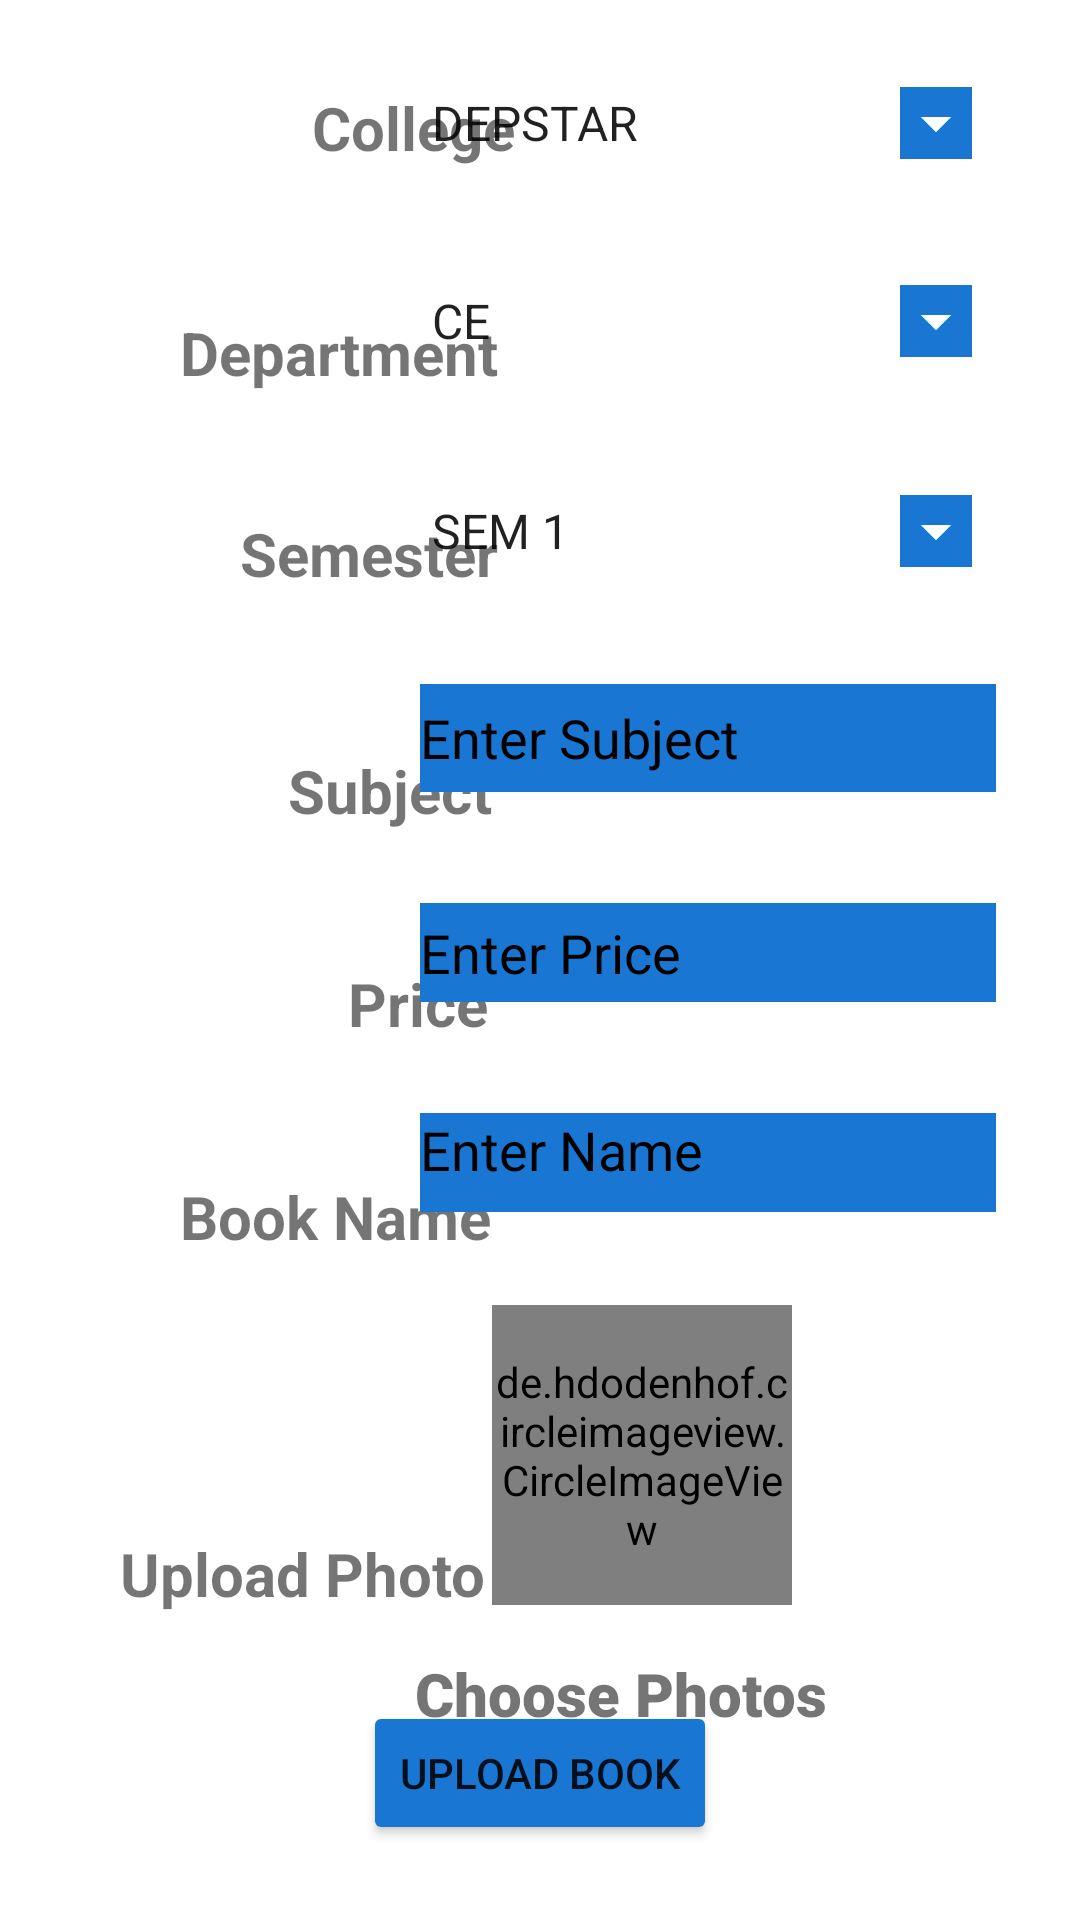

Layout XML and referenced resources for this Android screen:
<!-- AndroidManifest.xml: application theme Theme.CharusatBookStore -->
<!-- res/layout/activity_upload.xml -->
<?xml version="1.0" encoding="utf-8"?>
<androidx.constraintlayout.widget.ConstraintLayout xmlns:android="http://schemas.android.com/apk/res/android"
    xmlns:app="http://schemas.android.com/apk/res-auto"
    xmlns:tools="http://schemas.android.com/tools"
    android:layout_width="match_parent"
    android:layout_height="match_parent"
    tools:context=".upload"
    android:background="@color/white">

    <de.hdodenhof.circleimageview.CircleImageView
        android:id="@+id/book_photo"
        android:layout_width="100dp"
        android:layout_height="100dp"
        android:layout_marginTop="24dp"
        android:layout_marginEnd="96dp"
        android:src="@drawable/ic_baseline_menu_book_24"
        app:layout_constraintEnd_toEndOf="parent"
        app:layout_constraintTop_toBottomOf="@+id/descriptionetid"></de.hdodenhof.circleimageview.CircleImageView>

    <TextView
        android:id="@+id/upload_bookPhoto"
        android:layout_width="wrap_content"
        android:layout_height="wrap_content"
        android:layout_marginTop="16dp"
        android:layout_marginEnd="84dp"
        android:fontFamily="sans-serif-black"
        android:text="Choose Photos"
        android:textSize="20dp"
        android:backgroundTintMode="add"
        android:backgroundTint="@color/primaryblue"
        app:layout_constraintEnd_toEndOf="parent"
        app:layout_constraintTop_toBottomOf="@+id/book_photo" />

    <TextView
        android:id="@+id/textView2"
        android:layout_width="wrap_content"
        android:layout_height="wrap_content"
        android:layout_marginStart="104dp"
        android:layout_marginTop="29dp"
        android:text="College"
        android:textSize="20sp"
        android:textStyle="bold"
        app:layout_constraintStart_toStartOf="parent"
        app:layout_constraintTop_toTopOf="parent" />

    <Spinner
        android:id="@+id/spinner"
        android:layout_width="200dp"
        android:layout_height="50dp"
        android:layout_marginTop="16dp"
        android:backgroundTintMode="add"
        android:backgroundTint="@color/primaryblue"
        android:layout_marginEnd="24dp"
        android:entries="@array/colleges"
        app:layout_constraintEnd_toEndOf="parent"
        app:layout_constraintTop_toTopOf="parent" />

    <Spinner
        android:id="@+id/spinner2"
        android:layout_width="200dp"
        android:layout_height="50dp"
        android:layout_marginTop="16dp"
        android:backgroundTintMode="add"
        android:backgroundTint="@color/primaryblue"
        android:layout_marginEnd="24dp"
        android:entries="@array/departments"
        app:layout_constraintEnd_toEndOf="parent"
        app:layout_constraintTop_toBottomOf="@+id/spinner" />

    <TextView
        android:id="@+id/textView3"
        android:layout_width="wrap_content"
        android:layout_height="wrap_content"
        android:layout_marginStart="60dp"
        android:layout_marginTop="48dp"
        android:text="Department"
        android:textSize="20sp"
        android:textStyle="bold"
        app:layout_constraintStart_toStartOf="parent"
        app:layout_constraintTop_toBottomOf="@+id/textView2" />

    <TextView
        android:id="@+id/textView4"
        android:layout_width="wrap_content"
        android:layout_height="wrap_content"
        android:layout_marginStart="80dp"
        android:layout_marginTop="40dp"
        android:text="Semester"
        android:textSize="20sp"
        android:textStyle="bold"
        app:layout_constraintStart_toStartOf="parent"
        app:layout_constraintTop_toBottomOf="@+id/textView3" />

    <TextView
        android:id="@+id/textView5"
        android:layout_width="wrap_content"
        android:layout_height="wrap_content"
        android:layout_marginStart="96dp"
        android:layout_marginTop="52dp"
        android:text="Subject"
        android:textSize="20sp"
        android:textStyle="bold"
        app:layout_constraintStart_toStartOf="parent"
        app:layout_constraintTop_toBottomOf="@+id/textView4" />

    <TextView
        android:id="@+id/textView6"
        android:layout_width="wrap_content"
        android:layout_height="wrap_content"
        android:layout_marginStart="116dp"
        android:layout_marginTop="44dp"
        android:text="Price"
        android:textSize="20sp"
        android:textStyle="bold"
        app:layout_constraintStart_toStartOf="parent"
        app:layout_constraintTop_toBottomOf="@+id/textView5" />

    <TextView
        android:id="@+id/textView7"
        android:layout_width="wrap_content"
        android:layout_height="27dp"
        android:layout_marginStart="60dp"
        android:layout_marginTop="44dp"
        android:text="Book Name"
        android:textSize="20sp"
        android:textStyle="bold"
        app:layout_constraintStart_toStartOf="parent"
        app:layout_constraintTop_toBottomOf="@+id/textView6" />

    <Spinner
        android:id="@+id/spinner3"
        android:layout_width="200dp"
        android:layout_height="50dp"
        android:layout_marginTop="20dp"
        android:layout_marginEnd="24dp"
        android:backgroundTintMode="add"
        android:backgroundTint="@color/primaryblue"
        android:entries="@array/semesters"
        app:layout_constraintEnd_toEndOf="parent"
        app:layout_constraintTop_toBottomOf="@+id/spinner2" />

    <EditText
        android:id="@+id/subjectetid"
        android:layout_width="200dp"
        android:layout_height="53dp"
        android:layout_marginTop="16dp"
        android:layout_marginEnd="24dp"
        android:hint="Enter Subject"
        android:textColorHint="@color/black"
        android:backgroundTintMode="add"
        android:backgroundTint="@color/primaryblue"
        app:layout_constraintEnd_toEndOf="parent"
        app:layout_constraintTop_toBottomOf="@+id/spinner3" />

    <EditText
        android:id="@+id/priceetid"
        android:layout_width="200dp"
        android:layout_height="50dp"
        android:layout_marginTop="20dp"
        android:layout_marginEnd="24dp"
        android:ems="10"
        android:hint="Enter Price"
        android:inputType="number"
        android:backgroundTintMode="add"
        android:backgroundTint="@color/primaryblue"
        android:textColorHint="@color/black"
        app:layout_constraintEnd_toEndOf="parent"
        app:layout_constraintTop_toBottomOf="@+id/subjectetid" />

    <EditText
        android:id="@+id/descriptionetid"
        android:layout_width="200dp"
        android:layout_height="50dp"
        android:layout_marginTop="20dp"
        android:layout_marginEnd="24dp"
        android:ems="10"
        android:gravity="top"
        android:hint="Enter Name"
        android:backgroundTintMode="add"
        android:backgroundTint="@color/primaryblue"
        android:inputType="textPersonName"
        android:textColorHint="@color/black"
        app:layout_constraintEnd_toEndOf="parent"
        app:layout_constraintTop_toBottomOf="@+id/priceetid"
        tools:ignore="UnknownId" />

    <Button
        android:id="@+id/uploadbuttonid"
        android:layout_width="wrap_content"
        android:layout_height="wrap_content"
        android:layout_marginBottom="25dp"
        android:backgroundTint="@color/primaryblue"
        android:text="UPLOAD BOOK"
        app:layout_constraintBottom_toBottomOf="parent"
        app:layout_constraintEnd_toEndOf="parent"
        app:layout_constraintStart_toStartOf="parent"
        app:cornerRadius="24dp"
        />

    <TextView
        android:id="@+id/textView13"
        android:layout_width="wrap_content"
        android:layout_height="wrap_content"
        android:layout_marginStart="40dp"
        android:layout_marginTop="92dp"
        android:text="Upload Photo"
        android:textSize="20sp"
        android:textStyle="bold"
        app:layout_constraintStart_toStartOf="parent"
        app:layout_constraintTop_toBottomOf="@+id/textView7" />

</androidx.constraintlayout.widget.ConstraintLayout>
<!-- resources referenced by this layout -->
<resources>
  <string-array name="colleges">
          <item>DEPSTAR</item>
          <item>CSPIT</item>
          <item>I2IM</item>
          <item>RPCP</item>
          <item>CMPICA</item>
          <item>PDPIAS</item>
      </string-array>
  <string-array name="departments">
          <item>CE</item>
          <item>CSE</item>
          <item>IT</item>
          <item>EC</item>
          <item>EE</item>
          <item>MECH</item>
          <item>CIVIL</item>
          <item>BBA</item>
          <item>MBA</item>
          <item>B.Pharm</item>
          <item>M.Pharm</item>
          <item>B.Sci</item>
          <item>M.Sci</item>
          <item>BCA</item>
          <item>MCA</item>
      </string-array>
  <string-array name="semesters">
          <item>SEM 1</item>
          <item>SEM 2</item>
          <item>SEM 3</item>
          <item>SEM 4</item>
          <item>SEM 5</item>
          <item>SEM 6</item>
          <item>SEM 7</item>
          <item>SEM 8</item>
      </string-array>
  <color name="black">#FF000000</color>
  <color name="primaryblue">#1976d2</color>
  <color name="white">#FFFFFFFF</color>
  <!-- drawable ic_baseline_menu_book_24 (drawable) -->
  <vector android:height="24dp" android:tint="@color/primaryblue"
      android:viewportHeight="24" android:viewportWidth="24"
      android:width="24dp" xmlns:android="http://schemas.android.com/apk/res/android">
      <path android:fillColor="@android:color/white" android:pathData="M21,5c-1.11,-0.35 -2.33,-0.5 -3.5,-0.5c-1.95,0 -4.05,0.4 -5.5,1.5c-1.45,-1.1 -3.55,-1.5 -5.5,-1.5S2.45,4.9 1,6v14.65c0,0.25 0.25,0.5 0.5,0.5c0.1,0 0.15,-0.05 0.25,-0.05C3.1,20.45 5.05,20 6.5,20c1.95,0 4.05,0.4 5.5,1.5c1.35,-0.85 3.8,-1.5 5.5,-1.5c1.65,0 3.35,0.3 4.75,1.05c0.1,0.05 0.15,0.05 0.25,0.05c0.25,0 0.5,-0.25 0.5,-0.5V6C22.4,5.55 21.75,5.25 21,5zM21,18.5c-1.1,-0.35 -2.3,-0.5 -3.5,-0.5c-1.7,0 -4.15,0.65 -5.5,1.5V8c1.35,-0.85 3.8,-1.5 5.5,-1.5c1.2,0 2.4,0.15 3.5,0.5V18.5z"/>
      <path android:fillColor="@android:color/white" android:pathData="M17.5,10.5c0.88,0 1.73,0.09 2.5,0.26V9.24C19.21,9.09 18.36,9 17.5,9c-1.7,0 -3.24,0.29 -4.5,0.83v1.66C14.13,10.85 15.7,10.5 17.5,10.5z"/>
      <path android:fillColor="@android:color/white" android:pathData="M13,12.49v1.66c1.13,-0.64 2.7,-0.99 4.5,-0.99c0.88,0 1.73,0.09 2.5,0.26V11.9c-0.79,-0.15 -1.64,-0.24 -2.5,-0.24C15.8,11.66 14.26,11.96 13,12.49z"/>
      <path android:fillColor="@android:color/white" android:pathData="M17.5,14.33c-1.7,0 -3.24,0.29 -4.5,0.83v1.66c1.13,-0.64 2.7,-0.99 4.5,-0.99c0.88,0 1.73,0.09 2.5,0.26v-1.52C19.21,14.41 18.36,14.33 17.5,14.33z"/>
  </vector>
  <style name="Theme.CharusatBookStore" parent="Theme.MaterialComponents.DayNight.DarkActionBar">
          
          <item name="colorPrimary">@color/primaryblue</item>
          <item name="colorPrimaryVariant">@color/primarydarkblue</item>
          <item name="colorOnPrimary">@color/primarytext</item>
          
          <item name="colorSecondary">@color/secondaryblue</item>
          <item name="colorSecondaryVariant">@color/secondarydarkblue</item>
          <item name="colorOnSecondary">@color/secondarytext</item>
          
          <item name="android:statusBarColor" tools:targetApi="l">?attr/colorPrimaryVariant</item>
          
      </style>
  <color name="primarydarkblue">#004ba0</color>
  <color name="primarytext" tools:ignore="DuplicateDefinition">#ffffff</color>
  <color name="secondaryblue">#90caf9</color>
  <color name="secondarydarkblue">#5d99c6</color>
  <color name="secondarytext" tools:ignore="DuplicateDefinition">#000000</color>
</resources>
